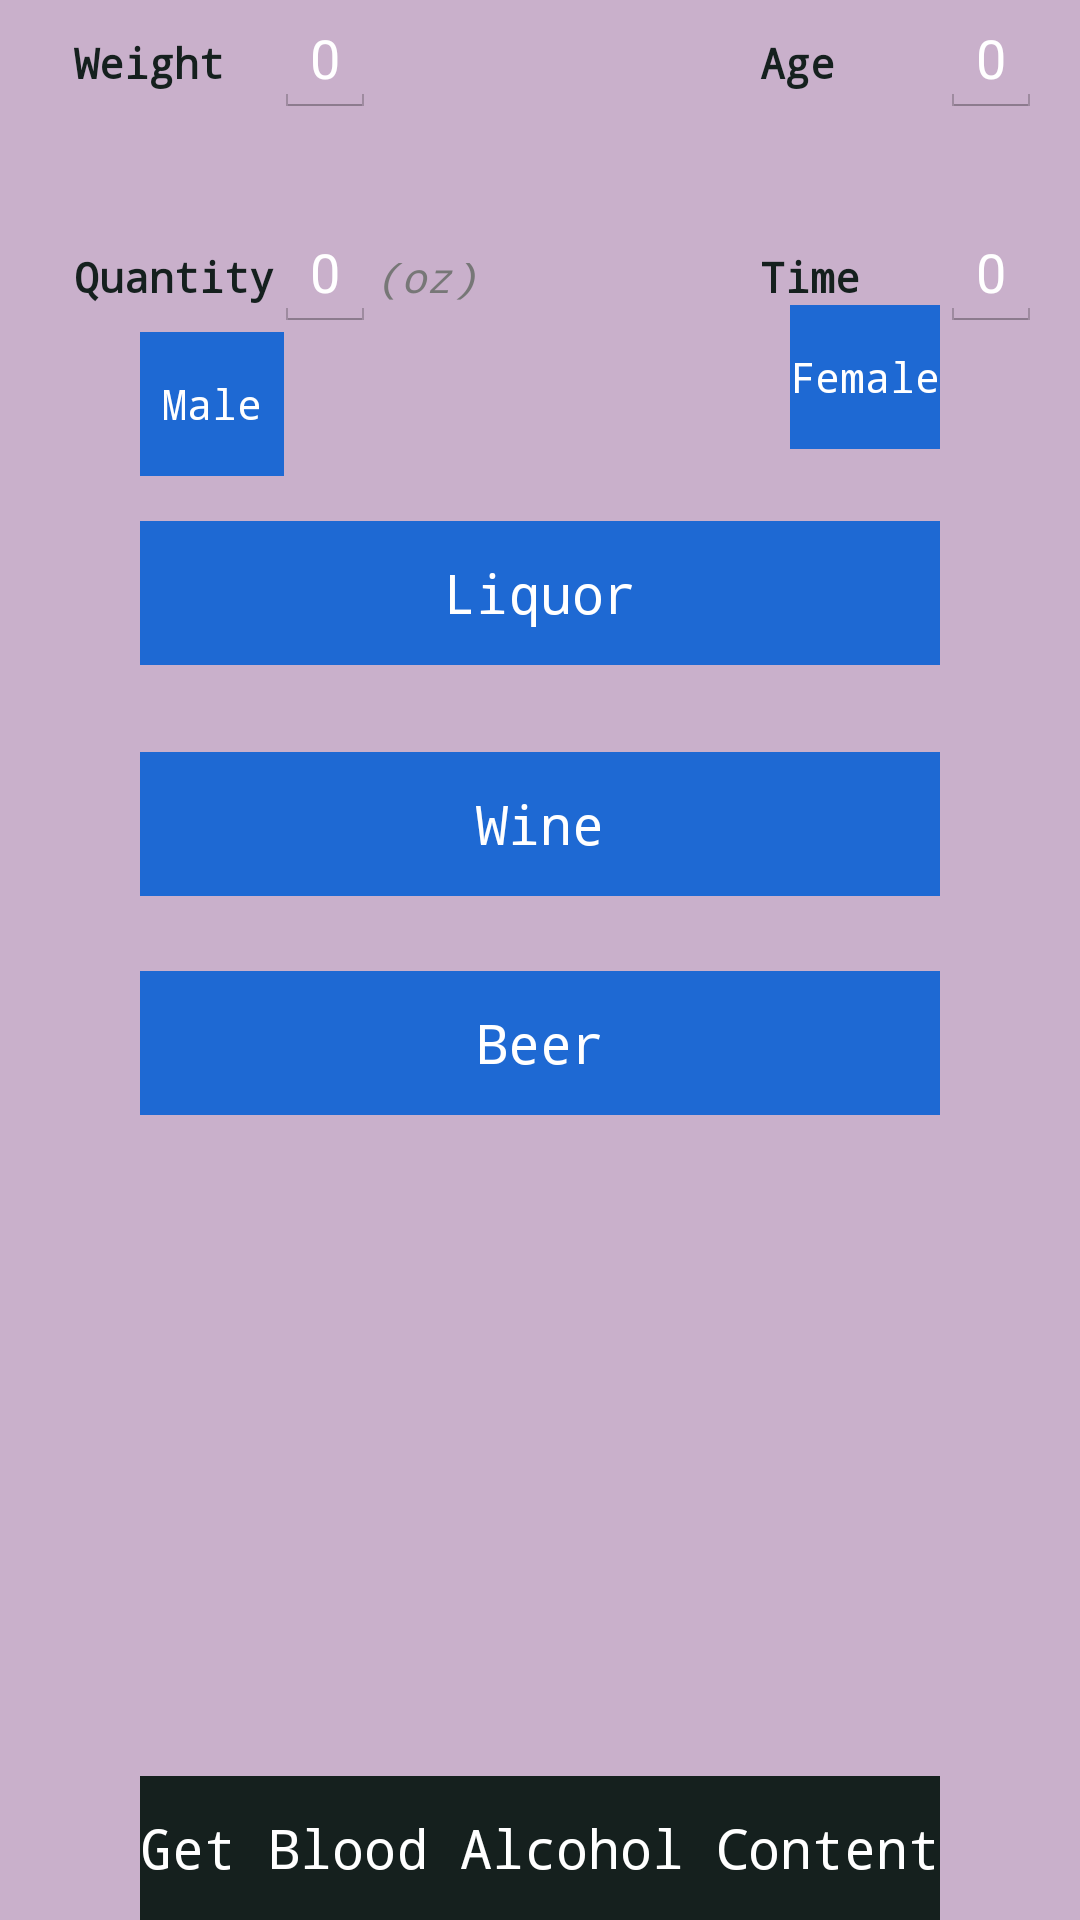

This screen was rendered from an Android layout file. Write that file and the resources it references.
<!-- AndroidManifest.xml: application theme AppTheme -->
<!-- res/layout/activity_data_collect.xml -->
<?xml version="1.0" encoding="utf-8"?>
<RelativeLayout xmlns:android="http://schemas.android.com/apk/res/android"
    xmlns:tools="http://schemas.android.com/tools" android:layout_width="match_parent"
    android:layout_height="match_parent" android:paddingLeft="@dimen/activity_horizontal_margin"
    android:paddingRight="@dimen/activity_horizontal_margin"
    android:paddingTop="@dimen/activity_vertical_margin"
    android:paddingBottom="@dimen/activity_vertical_margin" tools:context=".DataCollect"
    android:background="#C9B0CB"
    android:id="@+id/data_collect">

    <EditText
        android:layout_width="wrap_content"
        android:layout_height="wrap_content"
        android:id="@+id/weight"
        android:text="0"
        android:inputType="number"
        android:textColor="#fff"
        android:layout_alignParentTop="true"
        android:layout_toEndOf="@+id/textView2" />

    <EditText
        android:layout_width="wrap_content"
        android:layout_height="wrap_content"
        android:text="0"
        android:inputType="number"
        android:id="@+id/age"
        android:textColor="#fff"
        android:layout_alignParentTop="true"
        android:layout_toEndOf="@+id/getBLA" />

    <EditText
        android:layout_width="wrap_content"
        android:layout_height="wrap_content"
        android:text="0"
        android:id="@+id/amount"
        android:inputType="number"
        android:layout_marginTop="32dp"
        android:layout_below="@+id/weight"
        android:layout_alignStart="@+id/weight"
        android:textColor="#fff" />

    <EditText
        android:layout_width="wrap_content"
        android:layout_height="wrap_content"
        android:text="0"
        android:id="@+id/time"
        android:inputType="number"
        android:textColor="#fff"
        android:layout_alignTop="@+id/amount"
        android:layout_alignStart="@+id/age" />

    <Button
        android:layout_width="wrap_content"
        android:layout_height="wrap_content"
        android:text="Get Blood Alcohol Content"
        android:id="@+id/getBLA"
        android:layout_alignParentBottom="true"
        android:layout_centerHorizontal="true"
        android:background="#15201E"
        android:typeface="monospace"
        android:textColor="#fff" />

    <Button
        android:layout_width="wrap_content"
        android:layout_height="wrap_content"
        android:text="Beer"
        android:id="@+id/beer"
        android:layout_below="@+id/wine"
        android:layout_alignStart="@+id/wine"
        android:layout_marginTop="25dp"
        android:layout_alignEnd="@+id/wine"
        android:typeface="monospace"
        android:background="#1E69D3"
        android:textColor="#FFF" />

    <Button
        android:layout_width="wrap_content"
        android:layout_height="wrap_content"
        android:text="Wine"
        android:textColor="#fff"
        android:background="#1E69D3"
        android:id="@+id/wine"
        android:layout_below="@+id/liquor"
        android:layout_alignStart="@+id/liquor"
        android:layout_marginTop="29dp"
        android:layout_alignEnd="@+id/liquor"
        android:typeface="monospace" />

    <Button
        android:layout_width="wrap_content"
        android:layout_height="wrap_content"
        android:text="Liquor"
        android:id="@+id/liquor"
        android:layout_below="@+id/amount"
        android:layout_marginTop="63dp"
        android:layout_alignStart="@+id/getBLA"
        android:layout_alignEnd="@+id/getBLA"
        android:typeface="monospace"
        android:background="#1E69D3"
        android:textColor="#fff" />

    <TextView
        android:layout_width="wrap_content"
        android:layout_height="wrap_content"
        android:textAppearance="?android:attr/textAppearanceSmall"
        android:text="Weight"
        android:id="@+id/textView"
        android:layout_marginStart="25dp"
        android:textColor="#15201E"
        android:typeface="monospace"
        android:layout_alignTop="@+id/textView3"
        android:layout_alignParentStart="true"
        android:textStyle="bold" />

    <TextView
        android:layout_width="wrap_content"
        android:layout_height="wrap_content"
        android:textAppearance="?android:attr/textAppearanceSmall"
        android:text="Quantity"
        android:id="@+id/textView2"
        android:textColor="#15201E"
        android:typeface="monospace"
        android:layout_alignBaseline="@+id/amount"
        android:layout_alignBottom="@+id/amount"
        android:layout_alignStart="@+id/textView"
        android:textStyle="bold" />

    <TextView
        android:layout_width="wrap_content"
        android:layout_height="wrap_content"
        android:textAppearance="?android:attr/textAppearanceSmall"
        android:text="Age"
        android:id="@+id/textView3"
        android:textColor="#15201E"
        android:typeface="monospace"
        android:layout_alignBaseline="@+id/age"
        android:layout_alignBottom="@+id/age"
        android:layout_alignEnd="@+id/liquor"
        android:layout_marginEnd="35dp"
        android:textStyle="bold" />

    <TextView
        android:layout_width="wrap_content"
        android:layout_height="wrap_content"
        android:textAppearance="?android:attr/textAppearanceSmall"
        android:text="Time"
        android:id="@+id/textView4"
        android:textColor="#15201E"
        android:typeface="monospace"
        android:layout_alignTop="@+id/textView5"
        android:layout_alignStart="@+id/textView3"
        android:textStyle="bold" />

    <TextView
        android:layout_width="wrap_content"
        android:layout_height="wrap_content"
        android:textAppearance="?android:attr/textAppearanceSmall"
        android:text="(oz)"
        android:id="@+id/textView5"
        android:layout_alignTop="@+id/textView2"
        android:layout_toEndOf="@+id/amount"
        android:textColor="#777"
        android:typeface="monospace"
        android:textStyle="italic" />

    <Button
        style="?android:attr/buttonStyleSmall"
        android:layout_width="wrap_content"
        android:layout_height="wrap_content"
        android:text="Male"
        android:id="@+id/male"
        android:layout_below="@+id/amount"
        android:layout_alignStart="@+id/liquor"
        android:typeface="monospace"
        android:background="#1E69D3"
        android:textColor="#FFF"
        />

    <Button
        style="?android:attr/buttonStyleSmall"
        android:layout_width="wrap_content"
        android:layout_height="wrap_content"
        android:text="Female"
        android:id="@+id/female"
        android:layout_below="@+id/textView4"
        android:layout_toStartOf="@+id/time"
        android:typeface="monospace"
        android:background="#1E69D3"
        android:textColor="#FFF"
        />


    

</RelativeLayout>
<!-- resources referenced by this layout -->
<resources>
  <string-array name="userGender">
          <item>Female</item>
          <item>Male</item>
          <item>Other</item>
      </string-array>
  <style name="AppTheme" parent="android:Theme.Holo.Light.DarkActionBar">
          
          
      </style>
</resources>
